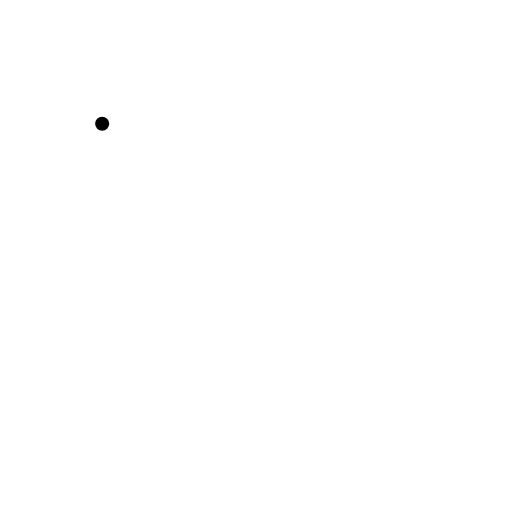
t = 0.00 s
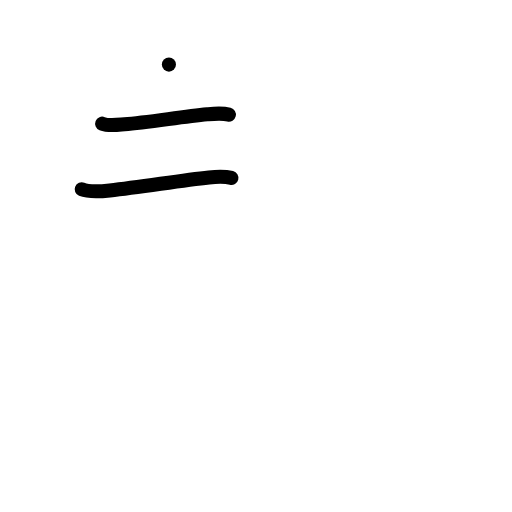
t = 2.00 s
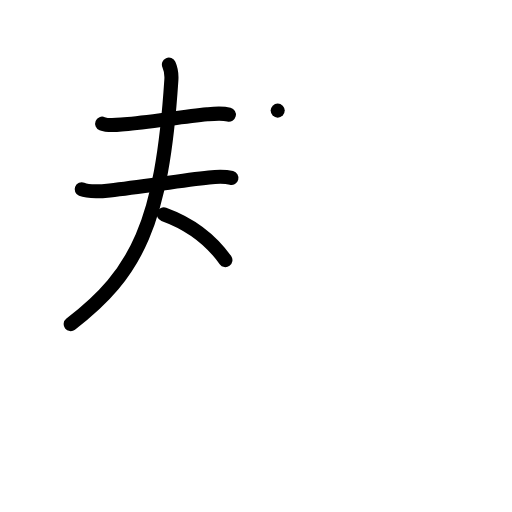
t = 4.00 s
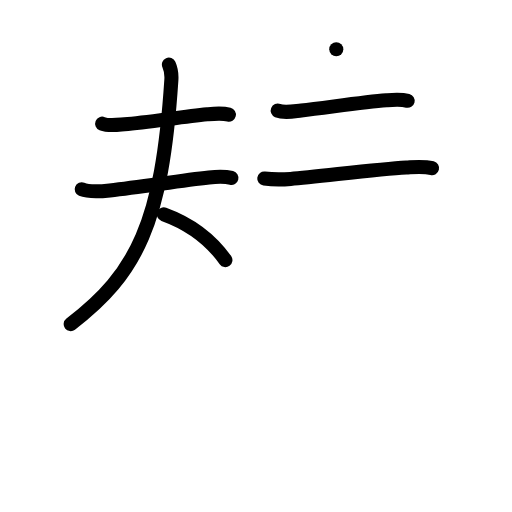
t = 6.00 s
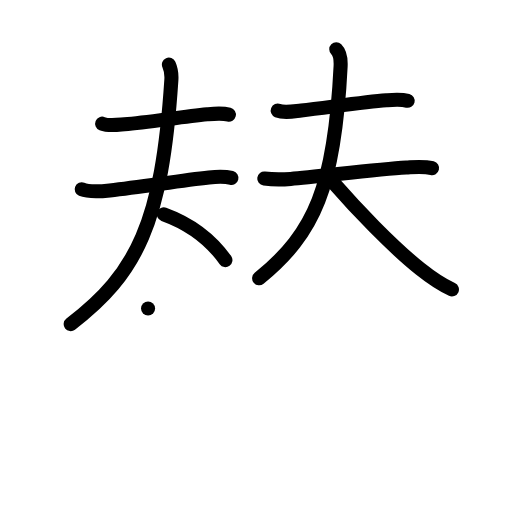
t = 8.00 s
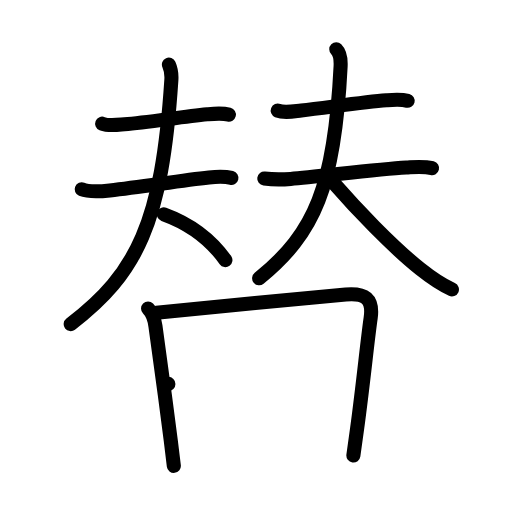
t = 10.00 s

The animated SVG that drew these frames (rendered in a browser with its animation timeline set to each time). Animation: 39 SMIL elements (animate=39); frames cover the first 10.00 s.

<?xml version="1.0" encoding="UTF-8"?>
<!--
AniKanjiVG is licensed by CC-BY-SA Paul C. Sommerhoff (https://bitbucket.org/sommerhoff/anikanjivg).
AniKanjiVG uses KanjiVG which is licensed by CC-BY-SA Ulrich Apel (http://kanjivg.tagaini.net).
See also http://creativecommons.org/licenses/by-sa/3.0/
-->
<svg xmlns:kvg='http://kanjivg.tagaini.net' xmlns='http://www.w3.org/2000/svg' width='109' height='109' viewBox='0 0 109 109' style='fill:none;stroke:#000000;stroke-width:3;stroke-linecap:round;stroke-linejoin:round;' id="kvg:kanji_066ff"><g id="kvg:066ff" kvg:element="替"><g id="kvg:066ff-g1" kvg:position="top"><g id="kvg:066ff-g2" kvg:element="夫" kvg:position="left"><path id="kvg:066ff-s1" kvg:type="㇐" d="M21.75,26.33c1.38,0.56,3.31,0.25,4.75,0.13c4.94-0.39,12.21-1.6,17.62-2.12c1.56-0.15,3.07-0.32,4.61,0.06"><animate attributeName="d" begin="0.0s" dur="0.3333333333333333s" from="M21.75,26.33C21.75,26.33,21.75,26.33,21.75,26.33" to="M21.75,26.33c1.38,0.56,3.31,0.25,4.75,0.13" />
<animate attributeName="d" begin="0.3333333333333333s" dur="0.3333333333333333s" from="M21.75,26.33c1.38,0.56,3.31,0.25,4.75,0.13c0,0,0,0,0,0,0" to="M21.75,26.33c1.38,0.56,3.31,0.25,4.75,0.13c4.94-0.39,12.21-1.6,17.62-2.12" />
<animate attributeName="d" begin="0.6666666666666666s" dur="0.3333333333333333s" from="M21.75,26.33c1.38,0.56,3.31,0.25,4.75,0.13c4.94-0.39,12.21-1.6,17.62-2.12c0,0,0,0,0,0,0" to="M21.75,26.33c1.38,0.56,3.31,0.25,4.75,0.13c4.94-0.39,12.21-1.6,17.62-2.12c1.56-0.15,3.07-0.32,4.61,0.06" />
</path>
<g id="kvg:066ff-g3" kvg:element="大"><path id="kvg:066ff-s2" kvg:type="㇐" d="M17.39,40.31c1.55,0.63,4.34,0.42,5.98,0.24c7.03-0.78,14.97-2.12,21.12-2.77c1.59-0.17,3.2-0.29,4.77,0.1"><animate attributeName="d" begin="1.0s" dur="0.3333333333333333s" from="M17.39,40.31C17.39,40.31,17.39,40.31,17.39,40.31" to="M17.39,40.31c1.55,0.63,4.34,0.42,5.98,0.24" />
<animate attributeName="d" begin="1.3333333333333333s" dur="0.3333333333333333s" from="M17.39,40.31c1.55,0.63,4.34,0.42,5.98,0.24c0,0,0,0,0,0,0" to="M17.39,40.31c1.55,0.63,4.34,0.42,5.98,0.24c7.03-0.78,14.97-2.12,21.12-2.77" />
<animate attributeName="d" begin="1.6666666666666665s" dur="0.3333333333333333s" from="M17.39,40.31c1.55,0.63,4.34,0.42,5.98,0.24c7.03-0.78,14.97-2.12,21.12-2.77c0,0,0,0,0,0,0" to="M17.39,40.31c1.55,0.63,4.34,0.42,5.98,0.24c7.03-0.78,14.97-2.12,21.12-2.77c1.59-0.17,3.2-0.29,4.77,0.1" />
<animate attributeName="d" begin="0s" dur="1.0s" from="M-100,-100" to="M-100,-100" />
</path>
<path id="kvg:066ff-s3" kvg:type="㇒" d="M35.96,13.75c0.38,0.85,0.63,1.65,0.52,3.3C34.5,47.5,29.12,58.25,15.05,69"><animate attributeName="d" begin="2.0s" dur="0.5s" from="M35.96,13.75C35.96,13.75,35.96,13.75,35.96,13.75" to="M35.96,13.75c0.38,0.85,0.63,1.65,0.52,3.3" />
<animate attributeName="d" begin="2.5s" dur="0.5s" from="M35.96,13.75c0.38,0.85,0.63,1.65,0.52,3.3c0,0,0,0,0,0,0" to="M35.96,13.75c0.38,0.85,0.63,1.65,0.52,3.3C34.5,47.5,29.12,58.25,15.05,69" />
<animate attributeName="d" begin="0s" dur="2.0s" from="M-100,-100" to="M-100,-100" />
</path>
<path id="kvg:066ff-s4" kvg:type="㇔/㇏" d="M34.88,45.62c5.26,1.91,9.98,5.36,13.11,9.75"><animate attributeName="d" begin="3.0s" dur="1.0s" from="M34.88,45.62C34.88,45.62,34.88,45.62,34.88,45.62" to="M34.88,45.62c5.26,1.91,9.98,5.36,13.11,9.75" />
<animate attributeName="d" begin="0s" dur="3.0s" from="M-100,-100" to="M-100,-100" />
</path>
</g>
</g>
<g id="kvg:066ff-g4" kvg:element="夫" kvg:position="right"><path id="kvg:066ff-s5" kvg:type="㇐" d="M59.12,23.55c1.46,0.6,3.53,0.13,5.02-0.03c5.1-0.56,13.28-1.8,18.13-2.17c1.48-0.11,3.06-0.25,4.52,0.11"><animate attributeName="d" begin="4.0s" dur="0.3333333333333333s" from="M59.12,23.55C59.12,23.55,59.12,23.55,59.12,23.55" to="M59.12,23.55c1.46,0.6,3.53,0.13,5.02-0.03" />
<animate attributeName="d" begin="4.333333333333333s" dur="0.3333333333333333s" from="M59.12,23.55c1.46,0.6,3.53,0.13,5.02-0.03c0,0,0,0,0,0,0" to="M59.12,23.55c1.46,0.6,3.53,0.13,5.02-0.03c5.1-0.56,13.28-1.8,18.13-2.17" />
<animate attributeName="d" begin="4.666666666666667s" dur="0.3333333333333333s" from="M59.12,23.55c1.46,0.6,3.53,0.13,5.02-0.03c5.1-0.56,13.28-1.8,18.13-2.17c0,0,0,0,0,0,0" to="M59.12,23.55c1.46,0.6,3.53,0.13,5.02-0.03c5.1-0.56,13.28-1.8,18.13-2.17c1.48-0.11,3.06-0.25,4.52,0.11" />
<animate attributeName="d" begin="0s" dur="4.0s" from="M-100,-100" to="M-100,-100" />
</path>
<g id="kvg:066ff-g5" kvg:element="大"><path id="kvg:066ff-s6" kvg:type="㇐" d="M56.26,38.01c1.87,0.24,3.98,0.21,5.62,0.08c5.72-0.44,18.33-2.08,24.61-2.43c1.89-0.11,3.64-0.32,5.49,0.14"><animate attributeName="d" begin="5.0s" dur="0.3333333333333333s" from="M56.26,38.01C56.26,38.01,56.26,38.01,56.26,38.01" to="M56.26,38.01c1.87,0.24,3.98,0.21,5.62,0.08" />
<animate attributeName="d" begin="5.333333333333333s" dur="0.3333333333333333s" from="M56.26,38.01c1.87,0.24,3.98,0.21,5.62,0.08c0,0,0,0,0,0,0" to="M56.26,38.01c1.87,0.24,3.98,0.21,5.62,0.08c5.72-0.44,18.33-2.08,24.61-2.43" />
<animate attributeName="d" begin="5.666666666666667s" dur="0.3333333333333333s" from="M56.26,38.01c1.87,0.24,3.98,0.21,5.62,0.08c5.72-0.44,18.33-2.08,24.61-2.43c0,0,0,0,0,0,0" to="M56.26,38.01c1.87,0.24,3.98,0.21,5.62,0.08c5.72-0.44,18.33-2.08,24.61-2.43c1.89-0.11,3.64-0.32,5.49,0.14" />
<animate attributeName="d" begin="0s" dur="5.0s" from="M-100,-100" to="M-100,-100" />
</path>
<path id="kvg:066ff-s7" kvg:type="㇒" d="M71.59,10.5c0.83,0.83,0.99,2.18,0.92,3.62C71.25,39.75,67,49.62,55.17,59.25"><animate attributeName="d" begin="6.0s" dur="0.5s" from="M71.59,10.5C71.59,10.5,71.59,10.5,71.59,10.5" to="M71.59,10.5c0.83,0.83,0.99,2.18,0.92,3.62" />
<animate attributeName="d" begin="6.5s" dur="0.5s" from="M71.59,10.5c0.83,0.83,0.99,2.18,0.92,3.62c0,0,0,0,0,0,0" to="M71.59,10.5c0.83,0.83,0.99,2.18,0.92,3.62C71.25,39.75,67,49.62,55.17,59.25" />
<animate attributeName="d" begin="0s" dur="6.0s" from="M-100,-100" to="M-100,-100" />
</path>
<path id="kvg:066ff-s8" kvg:type="㇏" d="M71.02,38.95c4.71,5.41,12.35,13.43,18.47,18.33c1.77,1.41,4.02,3.1,6.72,4.34"><animate attributeName="d" begin="7.0s" dur="0.5s" from="M71.02,38.95C71.02,38.95,71.02,38.95,71.02,38.95" to="M71.02,38.95c4.71,5.41,12.35,13.43,18.47,18.33" />
<animate attributeName="d" begin="7.5s" dur="0.5s" from="M71.02,38.95c4.71,5.41,12.35,13.43,18.47,18.33c0,0,0,0,0,0,0" to="M71.02,38.95c4.71,5.41,12.35,13.43,18.47,18.33c1.77,1.41,4.02,3.1,6.72,4.34" />
<animate attributeName="d" begin="0s" dur="7.0s" from="M-100,-100" to="M-100,-100" />
</path>
</g>
</g>
</g>
<g id="kvg:066ff-g6" kvg:element="日" kvg:position="bottom" kvg:radical="general"><path id="kvg:066ff-s9" kvg:type="㇑" d="M31.52,65.69c0.9,0.9,1.36,2.18,1.57,3.71c0.69,4.91,2.29,16.65,3.26,24.34c0.29,2.25,0.52,4.16,0.66,5.44"><animate attributeName="d" begin="8.0s" dur="0.3333333333333333s" from="M31.52,65.69C31.52,65.69,31.52,65.69,31.52,65.69" to="M31.52,65.69c0.9,0.9,1.36,2.18,1.57,3.71" />
<animate attributeName="d" begin="8.333333333333334s" dur="0.3333333333333333s" from="M31.52,65.69c0.9,0.9,1.36,2.18,1.57,3.71c0,0,0,0,0,0,0" to="M31.52,65.69c0.9,0.9,1.36,2.18,1.57,3.71c0.69,4.91,2.29,16.65,3.26,24.34" />
<animate attributeName="d" begin="8.666666666666666s" dur="0.3333333333333333s" from="M31.52,65.69c0.9,0.9,1.36,2.18,1.57,3.71c0.69,4.91,2.29,16.65,3.26,24.34c0,0,0,0,0,0,0" to="M31.52,65.69c0.9,0.9,1.36,2.18,1.57,3.71c0.69,4.91,2.29,16.65,3.26,24.34c0.29,2.25,0.52,4.16,0.66,5.44" />
<animate attributeName="d" begin="0s" dur="8.0s" from="M-100,-100" to="M-100,-100" />
</path>
<path id="kvg:066ff-s10" kvg:type="㇕a" d="M33.3,66.57c4.99-0.5,31.83-3.14,40.31-3.89c4.08-0.36,5.89,0.9,5.3,5.04c-0.7,4.82-1.62,14.29-2.89,23.57c-0.26,1.91-0.52,3.82-0.79,5.69"><animate attributeName="d" begin="9.0s" dur="0.25s" from="M33.3,66.57C33.3,66.57,33.3,66.57,33.3,66.57" to="M33.3,66.57c4.99-0.5,31.83-3.14,40.31-3.89" />
<animate attributeName="d" begin="9.25s" dur="0.25s" from="M33.3,66.57c4.99-0.5,31.83-3.14,40.31-3.89c0,0,0,0,0,0,0" to="M33.3,66.57c4.99-0.5,31.83-3.14,40.31-3.89c4.08-0.36,5.89,0.9,5.3,5.04" />
<animate attributeName="d" begin="9.5s" dur="0.25s" from="M33.3,66.57c4.99-0.5,31.83-3.14,40.31-3.89c4.08-0.36,5.89,0.9,5.3,5.04c0,0,0,0,0,0,0" to="M33.3,66.57c4.99-0.5,31.83-3.14,40.31-3.89c4.08-0.36,5.89,0.9,5.3,5.04c-0.7,4.82-1.62,14.29-2.89,23.57" />
<animate attributeName="d" begin="9.75s" dur="0.25s" from="M33.3,66.57c4.99-0.5,31.83-3.14,40.31-3.89c4.08-0.36,5.89,0.9,5.3,5.04c-0.7,4.82-1.62,14.29-2.89,23.57c0,0,0,0,0,0,0" to="M33.3,66.57c4.99-0.5,31.83-3.14,40.31-3.89c4.08-0.36,5.89,0.9,5.3,5.04c-0.7,4.82-1.62,14.29-2.89,23.57c-0.26,1.91-0.52,3.82-0.79,5.69" />
<animate attributeName="d" begin="0s" dur="9.0s" from="M-100,-100" to="M-100,-100" />
</path>
<path id="kvg:066ff-s11" kvg:type="㇐a" d="M35.85,81.73c8.9-1.35,31.4-3.6,40.59-3.81"><animate attributeName="d" begin="10.0s" dur="1.0s" from="M35.85,81.73C35.85,81.73,35.85,81.73,35.85,81.73" to="M35.85,81.73c8.9-1.35,31.4-3.6,40.59-3.81" />
<animate attributeName="d" begin="0s" dur="10.0s" from="M-100,-100" to="M-100,-100" />
</path>
<path id="kvg:066ff-s12" kvg:type="㇐a" d="M38.28,97.19c10.22-0.94,25.71-2.25,36.15-2.67"><animate attributeName="d" begin="11.0s" dur="1.0s" from="M38.28,97.19C38.28,97.19,38.28,97.19,38.28,97.19" to="M38.28,97.19c10.22-0.94,25.71-2.25,36.15-2.67" />
<animate attributeName="d" begin="0s" dur="11.0s" from="M-100,-100" to="M-100,-100" />
</path>
</g>
</g>
</svg>